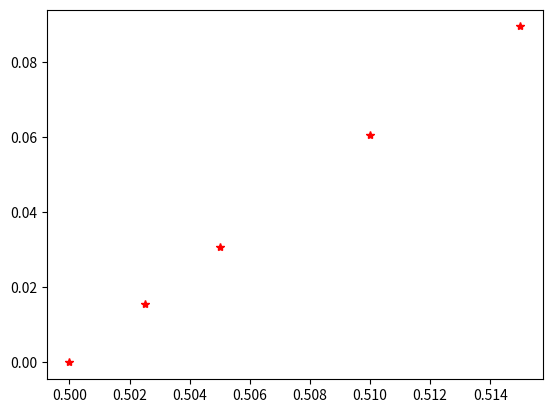

The script that saved this image:
import matplotlib.pyplot as plt
import numpy as np

pos = [0.5, 0.505, 0.5025, 0.51, 0.515]

forces = [
    -1.2148627259717075,
    -1.1839872523561565,
    -1.1992885235556070,
    -1.1541824759833621,
    -1.1254017883815202
]

plt.plot(pos, forces - np.min(forces), 'r*')
plt.show()
